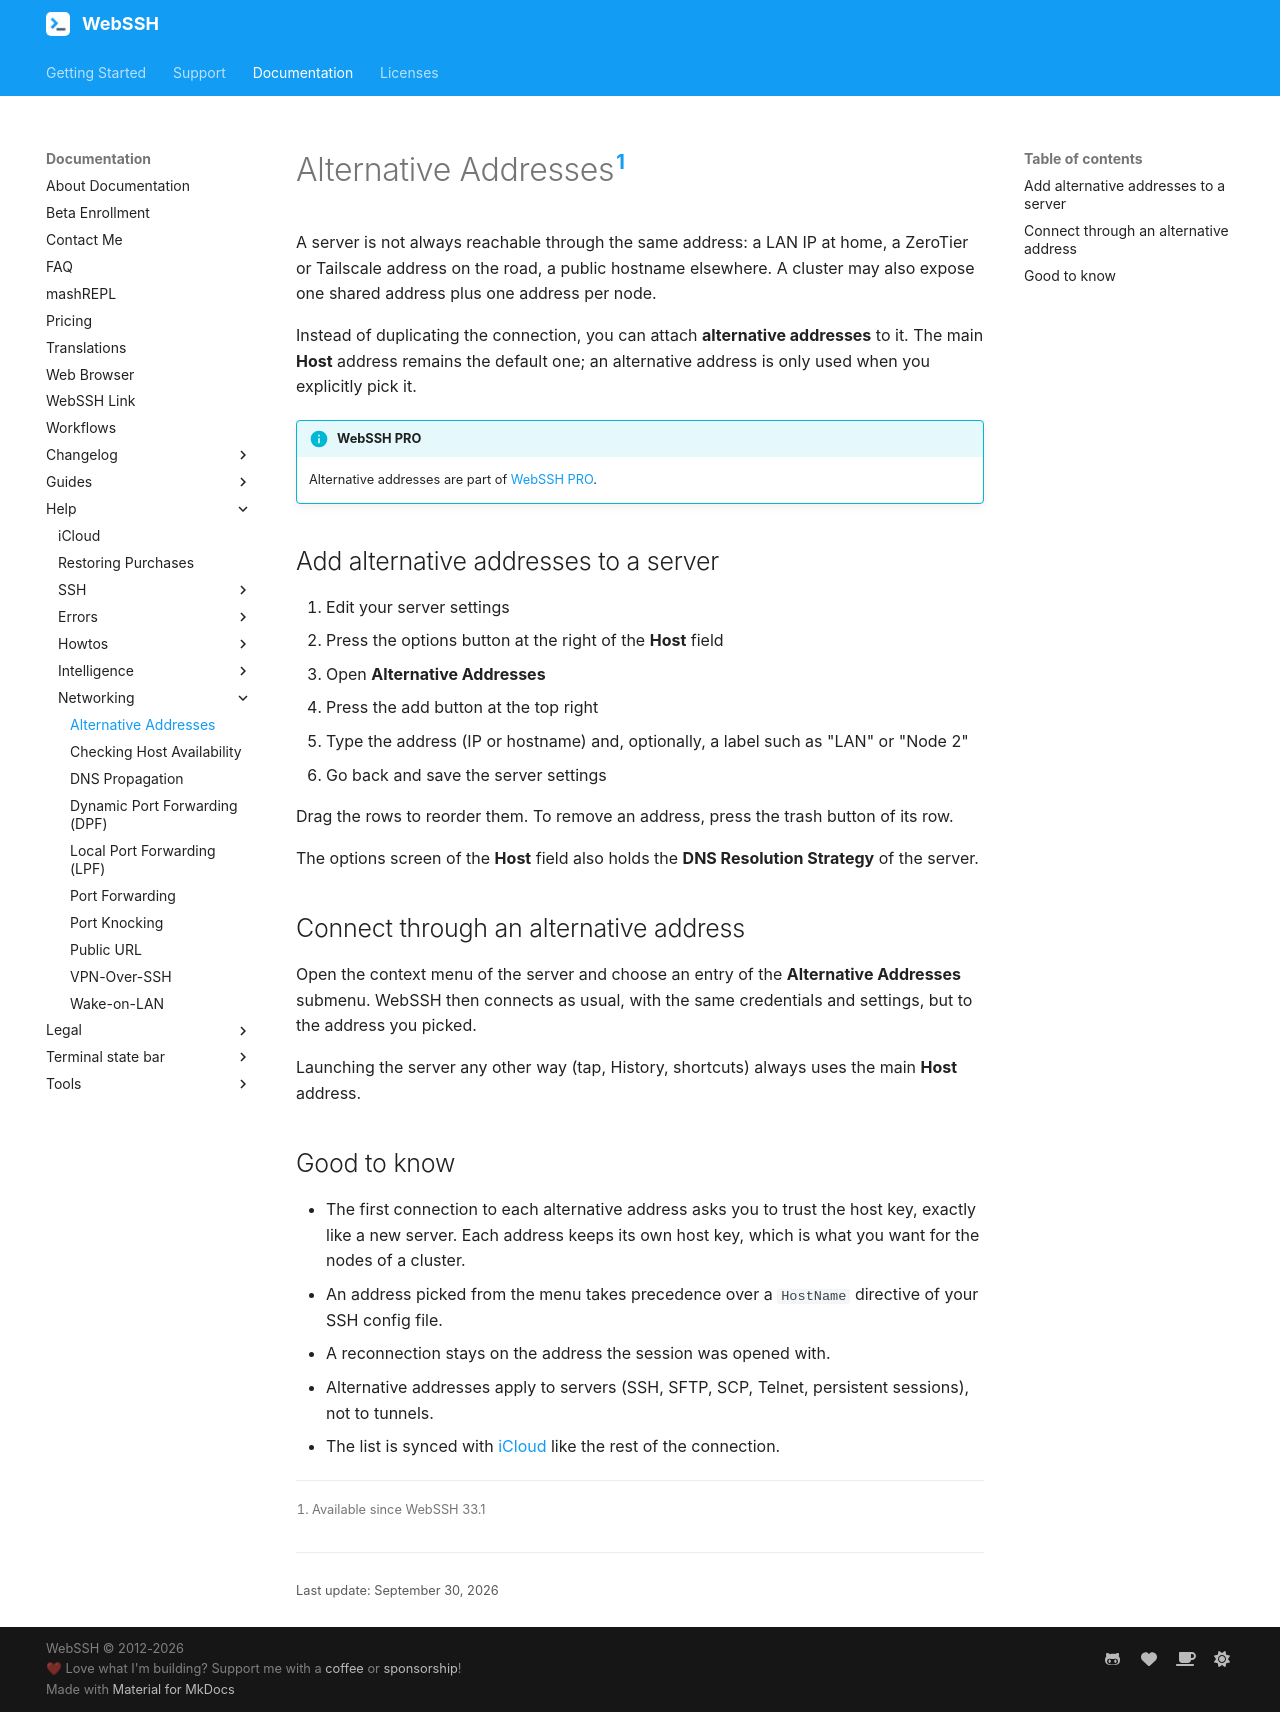

repository: isontheline/pro.webssh.net · page: documentation/help/networking/alternative-addresses/index.html · generator: mkdocs

---
title: Alternative Addresses
description: "Give a saved server several addresses in WebSSH (LAN IP, VPN or overlay network address, cluster nodes) and pick the one to connect to from its context menu."
---

# Alternative Addresses[^1]
A server is not always reachable through the same address: a LAN IP at home, a ZeroTier or Tailscale address on the road, a public hostname elsewhere. A cluster may also expose one shared address plus one address per node.

Instead of duplicating the connection, you can attach **alternative addresses** to it. The main **Host** address remains the default one; an alternative address is only used when you explicitly pick it.

!!! info "WebSSH PRO"
    Alternative addresses are part of [WebSSH PRO](/documentation/pricing/).

## Add alternative addresses to a server
1. Edit your server settings
2. Press the options button at the right of the **Host** field
3. Open **Alternative Addresses**
4. Press the add button at the top right
5. Type the address (IP or hostname) and, optionally, a label such as "LAN" or "Node 2"
6. Go back and save the server settings

Drag the rows to reorder them. To remove an address, press the trash button of its row.

The options screen of the **Host** field also holds the **DNS Resolution Strategy** of the server.

## Connect through an alternative address
Open the context menu of the server and choose an entry of the **Alternative Addresses** submenu. WebSSH then connects as usual, with the same credentials and settings, but to the address you picked.

Launching the server any other way (tap, History, shortcuts) always uses the main **Host** address.

## Good to know
- The first connection to each alternative address asks you to trust the host key, exactly like a new server. Each address keeps its own host key, which is what you want for the nodes of a cluster.
- An address picked from the menu takes precedence over a `HostName` directive of your SSH config file.
- A reconnection stays on the address the session was opened with.
- Alternative addresses apply to servers (SSH, SFTP, SCP, Telnet, persistent sessions), not to tunnels.
- The list is synced with [iCloud](/documentation/help/iCloud/) like the rest of the connection.

[^1]: Available since WebSSH 33.1
